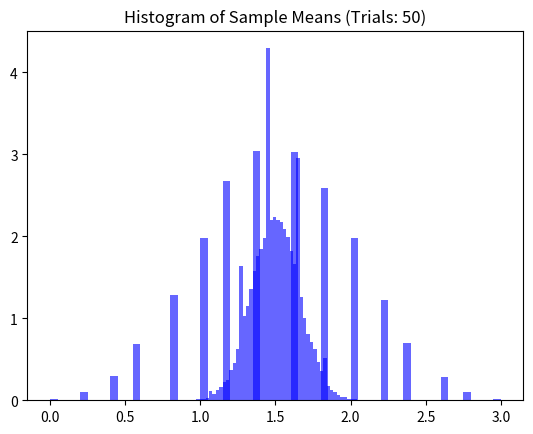

Python code for this plot:
import matplotlib.pyplot as plt
import numpy as np
import random

SIM_COUNT = 50000


def simulate(noOfTrials):
  observations = [random.randint(0, 3) for _ in range(noOfTrials)]
  return np.mean(observations)


def main(noOfTrials):
  sample_means = [simulate(noOfTrials)
                  for _ in range(SIM_COUNT)]
  plt.hist(sample_means, bins=60, density=True, alpha=0.6, color='b')
  plt.title(f'Histogram of Sample Means (Trials: {noOfTrials})')
  plt.show()
  plt.savefig(f'problem3b_{noOfTrials}_50000.png')


main(5)
main(50)
